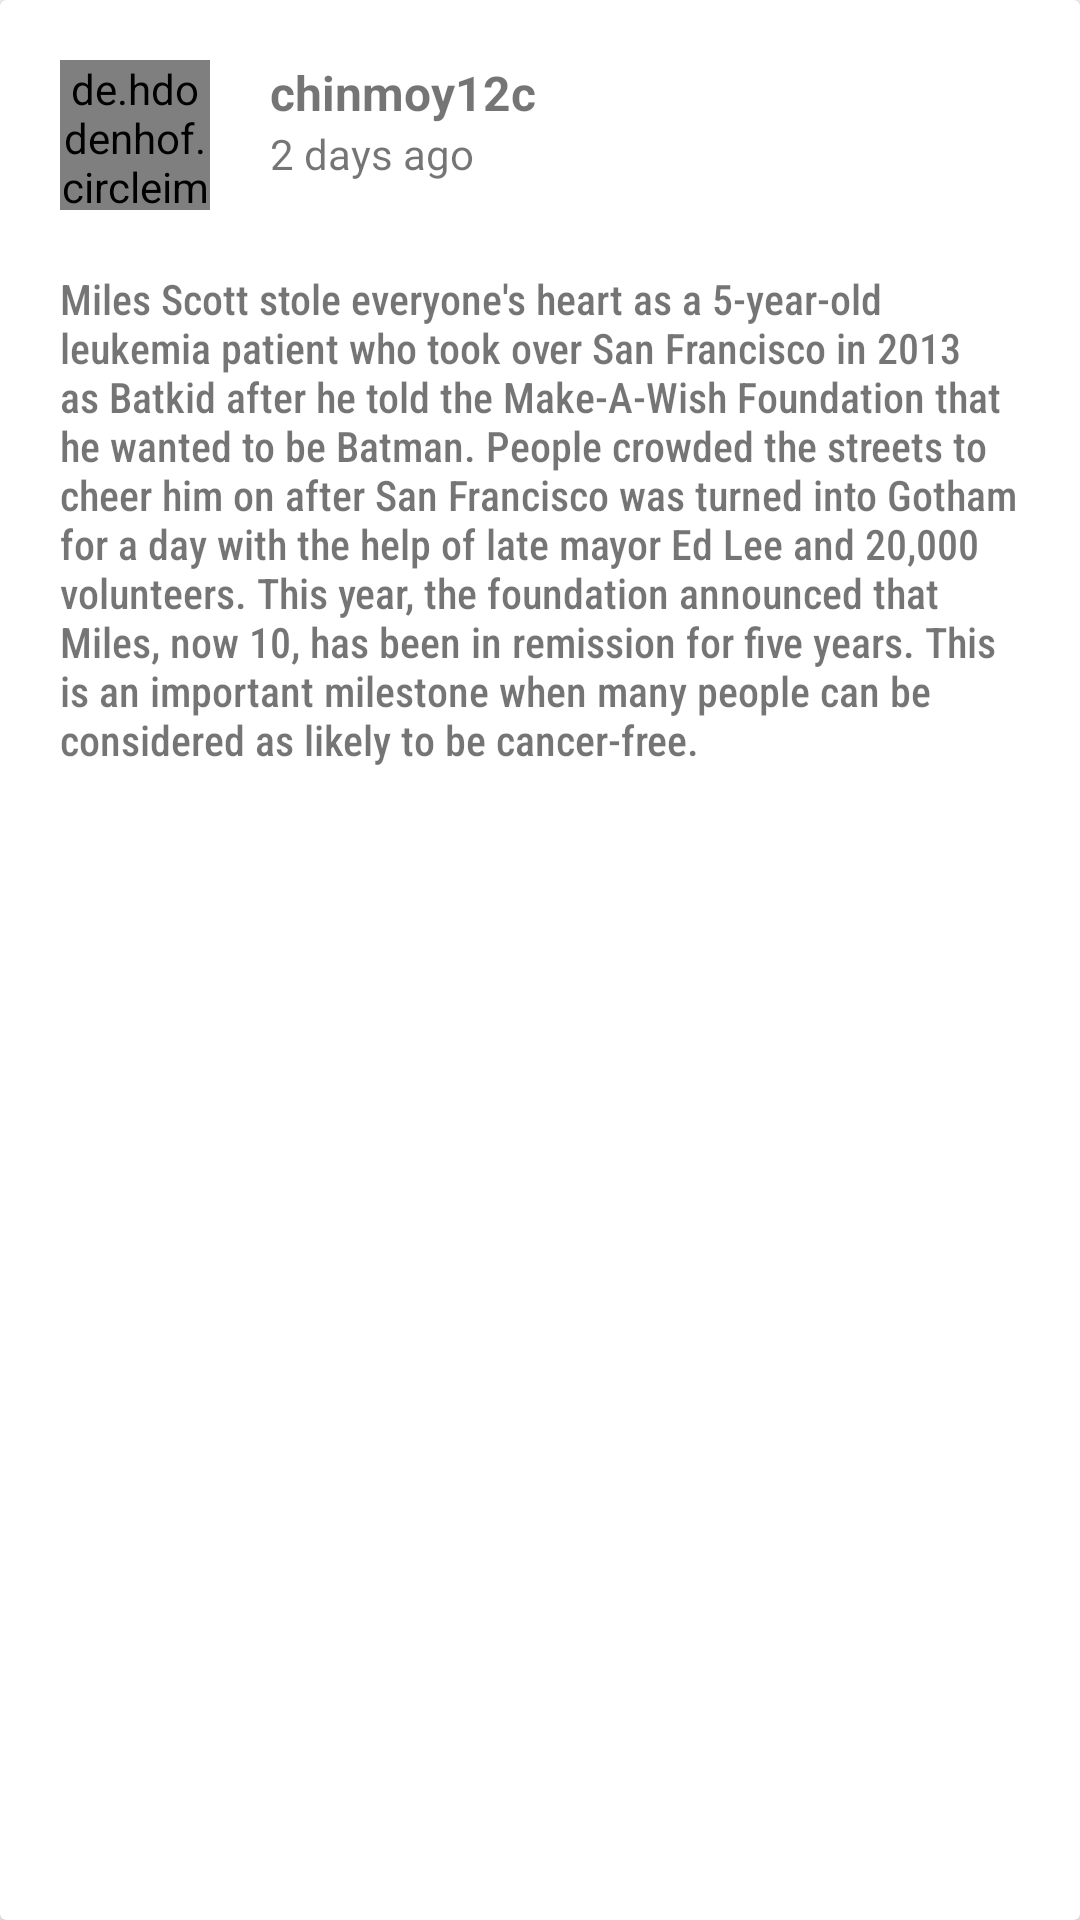

Here is an Android app screen rendered from its layout file. Give the layout XML and the strings, colors and styles it references.
<!-- AndroidManifest.xml: application theme AppTheme -->
<!-- res/layout/response_item.xml -->
<?xml version="1.0" encoding="utf-8"?>
<androidx.cardview.widget.CardView xmlns:android="http://schemas.android.com/apk/res/android"
    android:layout_width="match_parent" android:layout_height="wrap_content"
    android:layout_margin="10dp">

    <RelativeLayout
        android:layout_width="match_parent"
        android:layout_height="wrap_content">

        <de.hdodenhof.circleimageview.CircleImageView
            android:id="@+id/postImage"
            android:layout_width="50dp"
            android:layout_height="50dp"
            android:layout_margin="20dp"
            android:src="@drawable/ic_action_name"/>

        <TextView
            android:id="@+id/postUsername"
            android:layout_width="wrap_content"
            android:layout_height="wrap_content"
            android:layout_toEndOf="@+id/postImage"
            android:layout_marginTop="20dp"
            android:text="chinmoy12c"
            android:textSize="16sp"
            android:textStyle="bold"
            android:layout_toStartOf="@+id/answersCountImg"/>

        <TextView
            android:id="@+id/postTime"
            android:layout_width="wrap_content"
            android:layout_height="wrap_content"
            android:layout_toEndOf="@+id/postImage"
            android:layout_below="@+id/postUsername"
            android:text="2 days ago"/>

        <TextView
            android:id="@+id/postDescription"
            android:layout_width="match_parent"
            android:layout_height="wrap_content"
            android:layout_below="@+id/postImage"
            android:layout_above="@+id/consultPrivate"
            android:layout_marginBottom="10dp"
            android:paddingStart="20dp"
            android:paddingEnd="20dp"
            android:textAlignment="textStart"
            android:fontFamily="sans-serif-condensed-medium"
            android:ellipsize="end"
            android:text="Miles Scott stole everyone's heart as a 5-year-old leukemia patient who took over San Francisco in 2013 as Batkid after he told the Make-A-Wish Foundation that he wanted to be Batman. People crowded the streets to cheer him on after San Francisco was turned into Gotham for a day with the help of late mayor Ed Lee and 20,000 volunteers. This year, the foundation announced that Miles, now 10, has been in remission for five years. This is an important milestone when many people can be considered as likely to be cancer-free."/>

    </RelativeLayout>

</androidx.cardview.widget.CardView>
<!-- resources referenced by this layout -->
<resources>
  <style name="AppTheme" parent="Theme.AppCompat.Light.DarkActionBar">
          
          <item name="colorPrimary">@color/colorPrimary</item>
          <item name="colorPrimaryDark">@color/colorPrimaryDark</item>
          <item name="colorAccent">@color/colorAccent</item>
  
          <item name="windowActionBar">false</item>
          <item name="windowNoTitle">true</item>
      </style>
  <!-- not gathered from this repository: default colours our renderer supplied (Android Studio template values) -->
  <color name="colorPrimary">#FF6200EE</color>
  <color name="colorPrimaryDark">#FF3700B3</color>
  <color name="colorAccent">#FF03DAC5</color>
</resources>
